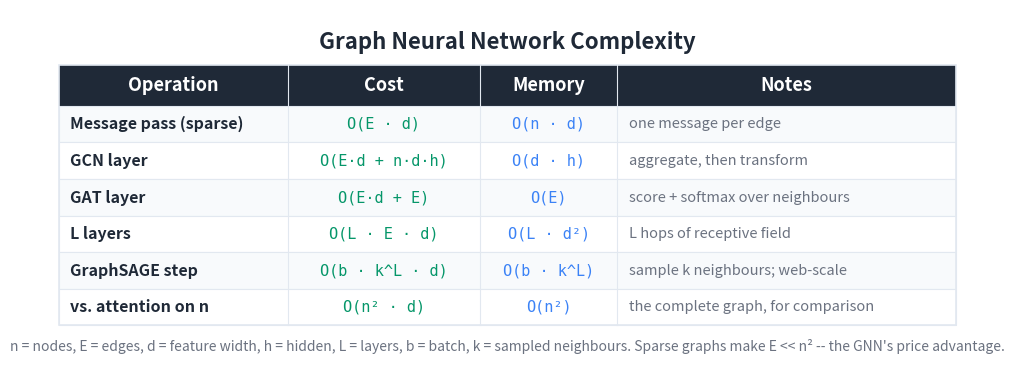

Source code (Python): (Note: this script raises an exception after producing the figure.)
"""Generate a Big-O / cost summary table image for the GNN article."""

import matplotlib
matplotlib.use('Agg')
import matplotlib.pyplot as plt
from matplotlib.patches import Rectangle

BG_COLOR = '#FFFFFF'
TEXT_COLOR = '#1F2937'
HEADER_BG = '#1F2937'
HEADER_TEXT = '#FFFFFF'
ROW_EVEN = '#F8FAFC'
ROW_ODD = '#FFFFFF'
BORDER = '#E2E8F0'
TIME_COLOR = '#059669'
MEM_COLOR = '#3b82f6'
NOTE_COLOR = '#6B7280'

HEADERS = ['Operation', 'Cost', 'Memory', 'Notes']
ROWS = [
    ['Message pass (sparse)',
     'O(E · d)',
     'O(n · d)',
     'one message per edge'],
    ['GCN layer',
     'O(E·d + n·d·h)',
     'O(d · h)',
     'aggregate, then transform'],
    ['GAT layer',
     'O(E·d + E)',
     'O(E)',
     'score + softmax over neighbours'],
    ['L layers',
     'O(L · E · d)',
     'O(L · d²)',
     'L hops of receptive field'],
    ['GraphSAGE step',
     'O(b · k^L · d)',
     'O(b · k^L)',
     'sample k neighbours; web-scale'],
    ['vs. attention on n',
     'O(n² · d)',
     'O(n²)',
     'the complete graph, for comparison'],
]

COL_WIDTHS = [5.0, 4.2, 3.0, 7.4]
TOTAL_W = sum(COL_WIDTHS)
HEADER_H = 0.9
ROW_H = 0.8
N_ROWS = len(ROWS)
TABLE_H = HEADER_H + N_ROWS * ROW_H

fig, ax = plt.subplots(figsize=(1700/150, 850/150), dpi=150)
ax.set_xlim(0, TOTAL_W + 2.0)
ax.set_ylim(0, TABLE_H + 2.0)
ax.set_aspect('equal')
ax.axis('off')
fig.patch.set_facecolor(BG_COLOR)

X0, Y0 = 1.0, 0.8
def col_x(i): return X0 + sum(COL_WIDTHS[:i])

ax.text(TOTAL_W / 2 + 1.0, TABLE_H + 1.3,
        'Graph Neural Network Complexity',
        fontsize=16, fontweight='bold', ha='center', va='center',
        color=TEXT_COLOR, fontfamily='sans-serif')

header_y = Y0 + N_ROWS * ROW_H
ax.add_patch(Rectangle((X0, header_y), TOTAL_W, HEADER_H,
                       facecolor=HEADER_BG, edgecolor=HEADER_BG,
                       linewidth=0, zorder=1))
for i, h in enumerate(HEADERS):
    ax.text(col_x(i) + COL_WIDTHS[i] / 2, header_y + HEADER_H / 2, h,
            fontsize=13, fontweight='bold', ha='center', va='center',
            color=HEADER_TEXT, fontfamily='sans-serif', zorder=2)

for r, row in enumerate(ROWS):
    row_y = Y0 + (N_ROWS - 1 - r) * ROW_H
    bg = ROW_EVEN if r % 2 == 0 else ROW_ODD
    ax.add_patch(Rectangle((X0, row_y), TOTAL_W, ROW_H,
                           facecolor=bg, edgecolor=BORDER,
                           linewidth=0.8, zorder=1))
    ax.text(col_x(0) + 0.25, row_y + ROW_H / 2, row[0],
            fontsize=11.5, fontweight='bold', ha='left', va='center',
            color=TEXT_COLOR, fontfamily='sans-serif', zorder=2)
    ax.text(col_x(1) + COL_WIDTHS[1] / 2, row_y + ROW_H / 2, row[1],
            fontsize=11, ha='center', va='center',
            color=TIME_COLOR, fontfamily='DejaVu Sans Mono', zorder=2)
    ax.text(col_x(2) + COL_WIDTHS[2] / 2, row_y + ROW_H / 2, row[2],
            fontsize=11, ha='center', va='center',
            color=MEM_COLOR, fontfamily='DejaVu Sans Mono', zorder=2)
    ax.text(col_x(3) + 0.25, row_y + ROW_H / 2, row[3],
            fontsize=10.5, ha='left', va='center',
            color=NOTE_COLOR, fontfamily='sans-serif',
            fontstyle='italic', zorder=2)

ax.add_patch(Rectangle((X0, Y0), TOTAL_W, TABLE_H,
                       facecolor='none', edgecolor=BORDER,
                       linewidth=1.2, zorder=3))
for i in range(1, len(COL_WIDTHS)):
    ax.plot([col_x(i), col_x(i)],
            [Y0, header_y + HEADER_H],
            color=BORDER, linewidth=0.8, zorder=3)

ax.text(TOTAL_W / 2 + 1.0, Y0 - 0.45,
        'n = nodes, E = edges, d = feature width, h = hidden, L = layers, '
        'b = batch, k = sampled neighbours. Sparse graphs make E << n² -- '
        "the GNN's price advantage.",
        fontsize=10, ha='center', va='center',
        color='#6B7280', fontfamily='sans-serif', fontstyle='italic')

plt.tight_layout()
out = ('D:/Projects/Medium/algorithms-in-python/'
       '11-deep-learning-architectures/06-graph-neural-networks/'
       'bigo_table.png')
plt.savefig(out, dpi=150, bbox_inches='tight',
            facecolor=BG_COLOR, edgecolor='none', pad_inches=0.2)
plt.close(fig)
print(f'Wrote {out}')
